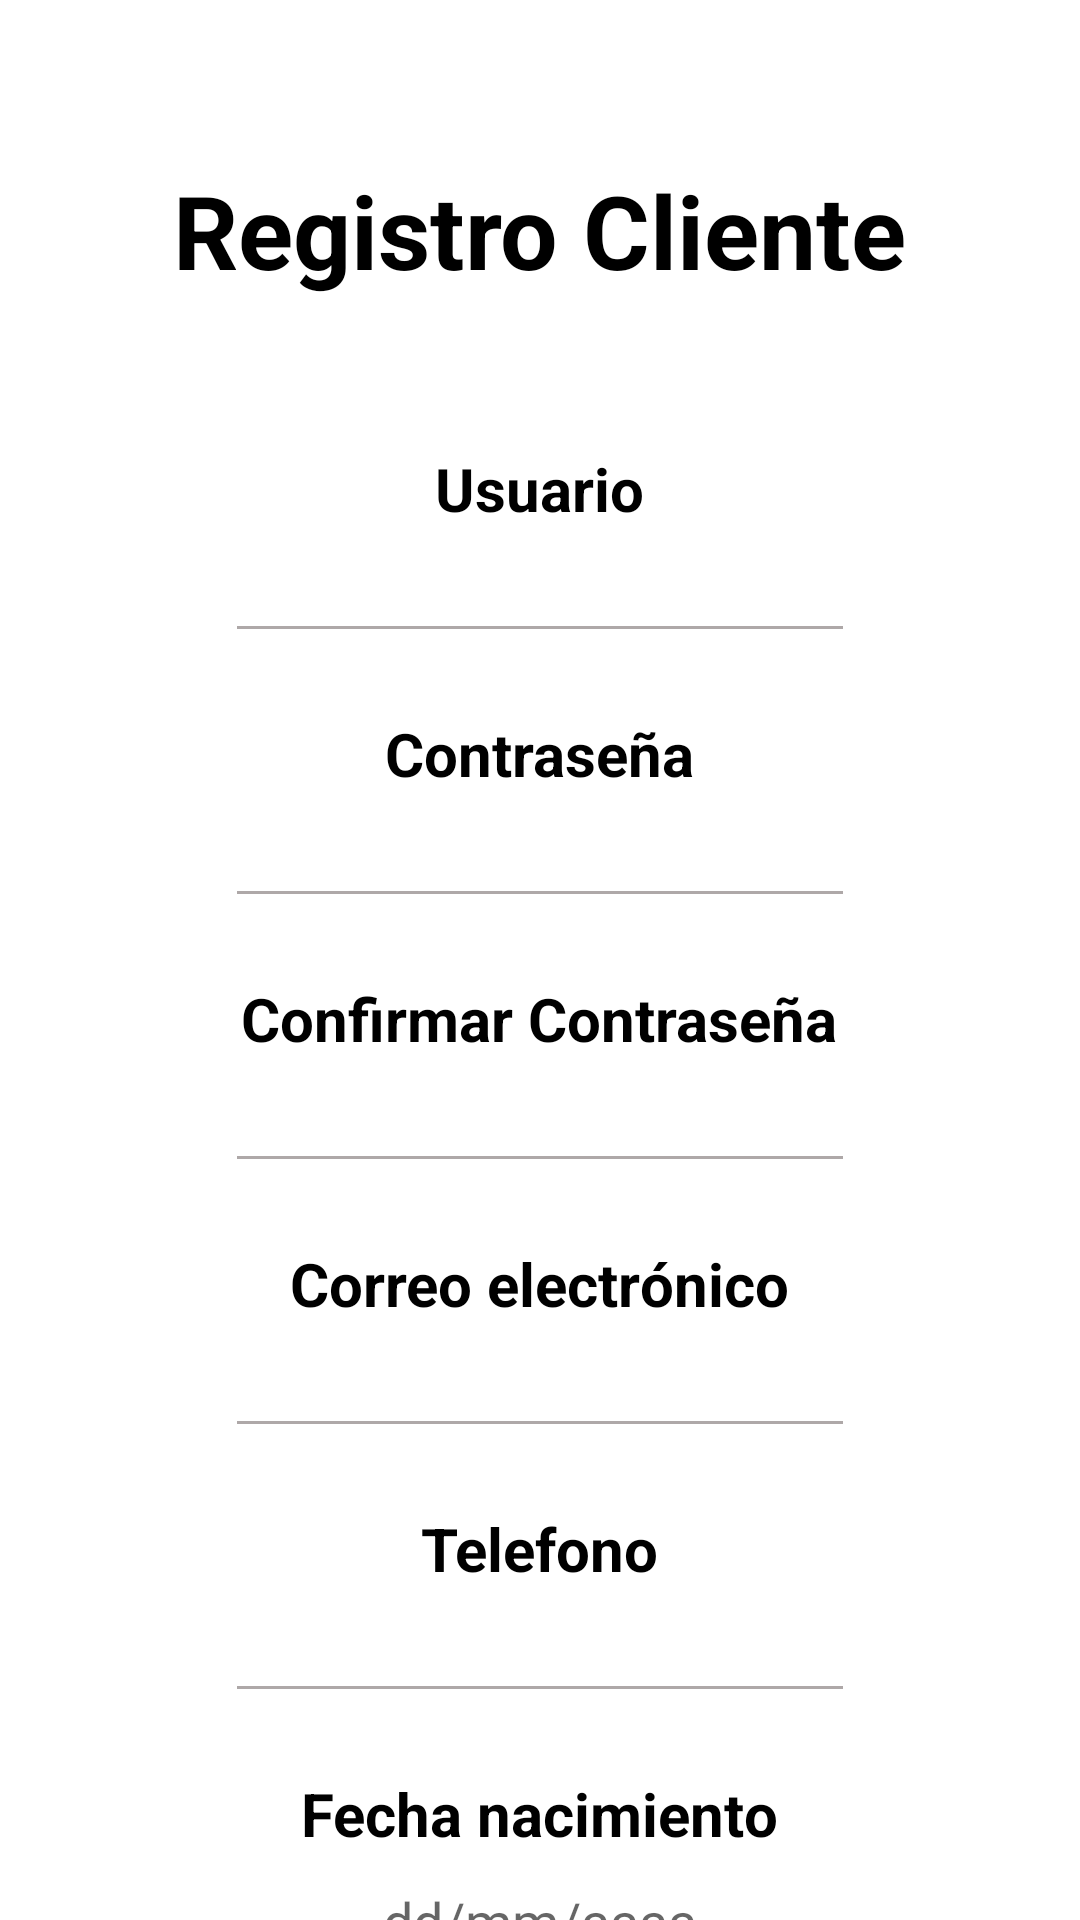

Here is an Android app screen rendered from its layout file. Give the layout XML and the strings, colors and styles it references.
<!-- AndroidManifest.xml: application theme Theme.Editoria -->
<!-- res/layout/registercliente.xml -->
<?xml version="1.0" encoding="utf-8"?>
<ScrollView xmlns:android="http://schemas.android.com/apk/res/android"
    xmlns:app="http://schemas.android.com/apk/res-auto"
    xmlns:tools="http://schemas.android.com/tools"
    android:layout_width="match_parent"
    android:layout_height="match_parent"
    android:overScrollMode="never"
    android:scrollbars="none"
    tools:context=".RegisterCliente">

    <LinearLayout
        android:layout_width="match_parent"
        android:layout_height="wrap_content"
        android:orientation="vertical"
        android:gravity="center">


        <TextView
            android:id="@+id/textView2"
            android:layout_width="wrap_content"
            android:layout_height="wrap_content"
            android:layout_marginTop="54dp"
            android:text="Registro Cliente"
            android:textColor="#000000"
            android:textSize="34sp"
            android:textStyle="bold" />

        <TextView
            android:id="@+id/userTextView2"
            android:layout_width="wrap_content"
            android:layout_height="wrap_content"
            android:text="Usuario"
            android:textColor="#000000"
            android:layout_marginTop="50dp"
            android:textSize="20dp"
            android:textStyle="bold" />
        <EditText
            android:id="@+id/usuario"
            android:layout_width="wrap_content"
            android:layout_height="wrap_content"
            android:textColorHint="#CF1717"
            android:ems="10"
            android:inputType="textPersonName"
            android:backgroundTint="#AEA8A8"/>

        <TextView
            android:id="@+id/userTextView4"
            android:layout_width="wrap_content"
            android:layout_height="wrap_content"
            android:layout_marginTop="20dp"
            android:text="Contraseña"
            android:textColor="#000000"
            android:textSize="20dp"
            android:textStyle="bold" />
        <EditText
            android:id="@+id/password"
            android:layout_width="wrap_content"
            android:layout_height="wrap_content"
            android:ems="10"
            android:inputType="textPassword"
            android:backgroundTint="#AEA8A8"
            android:textColorHint="#CF1717" />

        <TextView
            android:id="@+id/userTextView5"
            android:layout_width="wrap_content"
            android:layout_height="wrap_content"
            android:layout_marginTop="20dp"
            android:text="Confirmar Contraseña"
            android:textColor="#000000"
            android:textSize="20dp"
            android:textStyle="bold" />
        <EditText
            android:id="@+id/confirmPassword"
            android:layout_width="wrap_content"
            android:layout_height="wrap_content"
            android:ems="10"
            android:inputType="textPassword"
            android:backgroundTint="#AEA8A8"
            android:textColorHint="#CF1717" />

        <TextView
            android:id="@+id/userTextView6"
            android:layout_width="wrap_content"
            android:layout_height="wrap_content"
            android:layout_marginTop="20dp"
            android:text="Correo electrónico"
            android:textColor="#000000"
            android:textSize="20dp"
            android:textStyle="bold" />
        <EditText
            android:id="@+id/email"
            android:layout_width="wrap_content"
            android:layout_height="wrap_content"
            android:ems="10"
            android:textColorHint="#CF1717"
            android:backgroundTint="#AEA8A8"
            android:inputType="textEmailAddress" />

        <TextView
            android:id="@+id/userTextView7"
            android:layout_width="wrap_content"
            android:layout_height="wrap_content"
            android:layout_marginTop="20dp"
            android:text="Telefono"
            android:textColor="#000000"
            android:textSize="20dp"
            android:textStyle="bold" />
        <EditText
            android:id="@+id/telefonoEditor"
            android:layout_width="wrap_content"
            android:layout_height="wrap_content"
            android:ems="10"
            android:inputType="number"
            android:maxLength="9"
            android:backgroundTint="#AEA8A8"
            android:textColorHint="#CF1717" />


        <TextView
            android:id="@+id/userTextView8"
            android:layout_width="wrap_content"
            android:layout_height="wrap_content"
            android:layout_marginTop="20dp"
            android:text="Fecha nacimiento"
            android:textColor="#000000"
            android:textSize="20dp"
            android:textStyle="bold" />

        <EditText
            android:id="@+id/fechaNacimientoEditor"
            android:layout_width="wrap_content"
            android:layout_height="wrap_content"
            android:backgroundTint="#AEA8A8"
            android:textAlignment="center"
            android:hint="dd/mm/aaaa"
            android:ems="10"
            android:inputType="date"/>

        <Button
            android:id="@+id/button2"
            android:layout_width="wrap_content"
            android:layout_height="wrap_content"
            android:layout_marginTop="30dp"
            android:layout_marginBottom="49dp"
            android:onClick="register"
            android:text="Registrarme" />


    </LinearLayout>

</ScrollView>
<!-- resources referenced by this layout -->
<resources>
  <style name="Theme.Editoria" parent="Theme.MaterialComponents.DayNight.DarkActionBar">
          
          <item name="colorPrimary">@color/purple_500</item>
          <item name="colorPrimaryVariant">@color/purple_700</item>
          <item name="colorOnPrimary">@color/white</item>
          
          <item name="colorSecondary">@color/teal_200</item>
          <item name="colorSecondaryVariant">@color/teal_700</item>
          <item name="colorOnSecondary">@color/black</item>
          
          <item name="android:statusBarColor" tools:targetApi="l">?attr/colorPrimaryVariant</item>
          
      </style>
  <!-- not gathered from this repository: default colours our renderer supplied (Android Studio template values) -->
  <color name="purple_500">#FF6200EE</color>
  <color name="purple_700">#FF3700B3</color>
  <color name="teal_200">#FF03DAC5</color>
  <color name="teal_700">#FF018786</color>
  <color name="black">#FF000000</color>
  <color name="white">#FFFFFFFF</color>
</resources>
